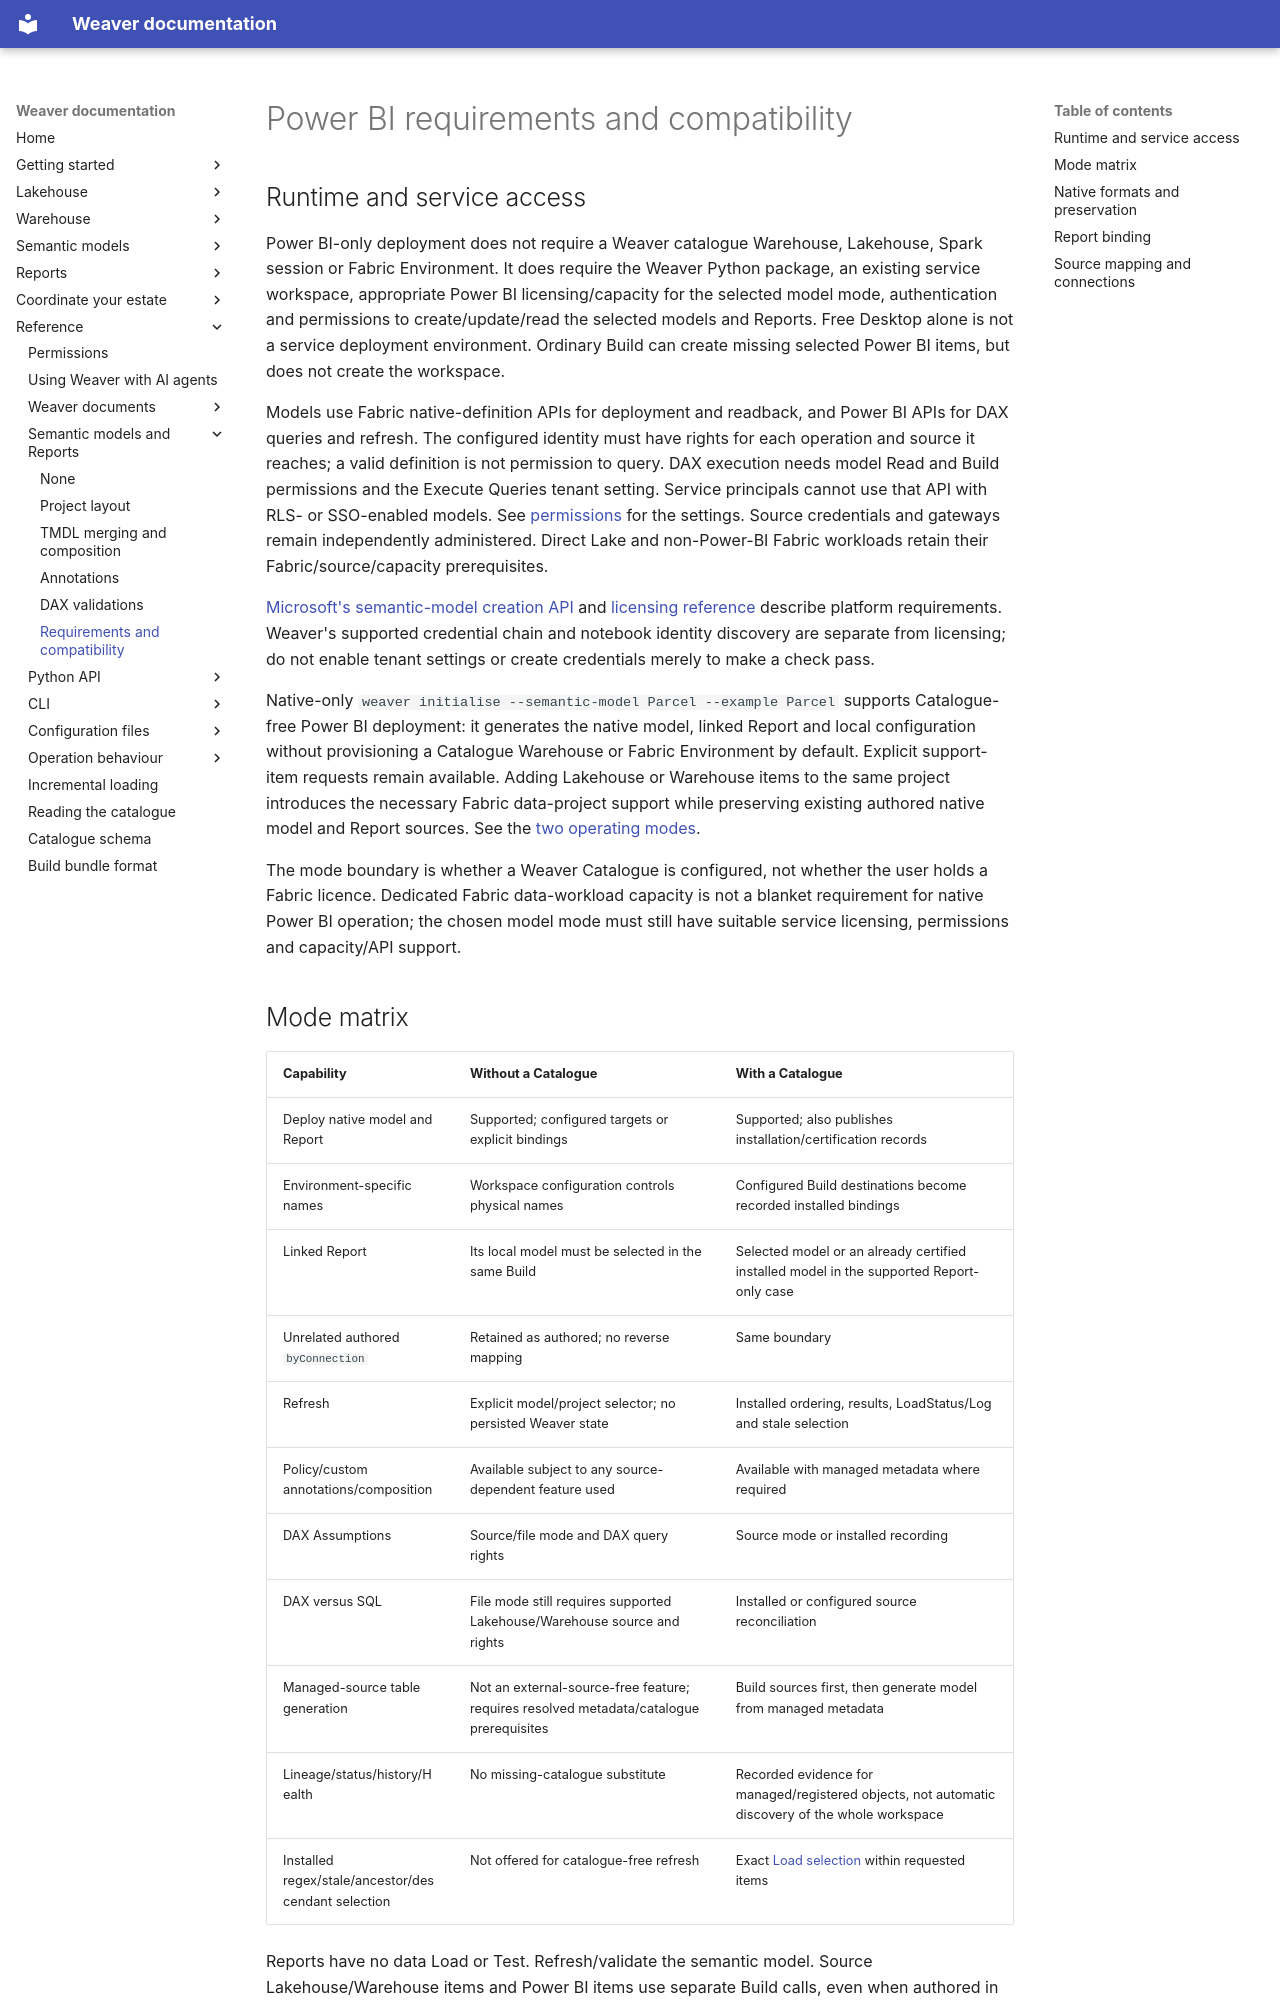

repository: weaverstack/weaverstack-docs · page: reference/power-bi/requirements-and-compatibility/index.html · generator: mkdocs

# Power BI requirements and compatibility


## Runtime and service access

Power BI-only deployment does not require a Weaver catalogue Warehouse, Lakehouse, Spark session or Fabric Environment. It does require the Weaver Python package, an existing service workspace, appropriate Power BI licensing/capacity for the selected model mode, authentication and permissions to create/update/read the selected models and Reports. Free Desktop alone is not a service deployment environment. Ordinary Build can create missing selected Power BI items, but does not create the workspace.

Models use Fabric native-definition APIs for deployment and readback, and Power BI APIs for DAX queries and refresh. The configured identity must have rights for each operation and source it reaches; a valid definition is not permission to query. DAX execution needs model Read and Build permissions and the Execute Queries tenant setting. Service principals cannot use that API with RLS- or SSO-enabled models. See [permissions](../permissions.md) for the settings. Source credentials and gateways remain independently administered. Direct Lake and non-Power-BI Fabric workloads retain their Fabric/source/capacity prerequisites.

[Microsoft's semantic-model creation API](https://learn.microsoft.com/en-us/rest/api/fabric/semanticmodel/items/create-semantic-model) and [licensing reference](https://learn.microsoft.com/en-us/fabric/enterprise/licenses) describe platform requirements. Weaver's supported credential chain and notebook identity discovery are separate from licensing; do not enable tenant settings or create credentials merely to make a check pass.

Native-only `weaver initialise --semantic-model Parcel --example Parcel` supports Catalogue-free Power BI deployment: it generates the native model, linked Report and local configuration without provisioning a Catalogue Warehouse or Fabric Environment by default. Explicit support-item requests remain available. Adding Lakehouse or Warehouse items to the same project introduces the necessary Fabric data-project support while preserving existing authored native model and Report sources. See the [two operating modes](../../semantic-models/index.md#two-ways-to-use-weaver-with-power-bi).

The mode boundary is whether a Weaver Catalogue is configured, not whether the user holds a Fabric licence. Dedicated Fabric data-workload capacity is not a blanket requirement for native Power BI operation; the chosen model mode must still have suitable service licensing, permissions and capacity/API support.

## Mode matrix

| Capability | Without a Catalogue | With a Catalogue |
| --- | --- | --- |
| Deploy native model and Report | Supported; configured targets or explicit bindings | Supported; also publishes installation/certification records |
| Environment-specific names | Workspace configuration controls physical names | Configured Build destinations become recorded installed bindings |
| Linked Report | Its local model must be selected in the same Build | Selected model or an already certified installed model in the supported Report-only case |
| Unrelated authored `byConnection` | Retained as authored; no reverse mapping | Same boundary |
| Refresh | Explicit model/project selector; no persisted Weaver state | Installed ordering, results, LoadStatus/Log and stale selection |
| Policy/custom annotations/composition | Available subject to any source-dependent feature used | Available with managed metadata where required |
| DAX Assumptions | Source/file mode and DAX query rights | Source mode or installed recording |
| DAX versus SQL | File mode still requires supported Lakehouse/Warehouse source and rights | Installed or configured source reconciliation |
| Managed-source table generation | Not an external-source-free feature; requires resolved metadata/catalogue prerequisites | Build sources first, then generate model from managed metadata |
| Lineage/status/history/Health | No missing-catalogue substitute | Recorded evidence for managed/registered objects, not automatic discovery of the whole workspace |
| Installed regex/stale/ancestor/descendant selection | Not offered for catalogue-free refresh | Exact [Load selection](../operation-behaviour/load.md) within requested items |

Reports have no data Load or Test. Refresh/validate the semantic model. Source Lakehouse/Warehouse items and Power BI items use separate Build calls, even when authored in one project; a Workflow can sequence them.
